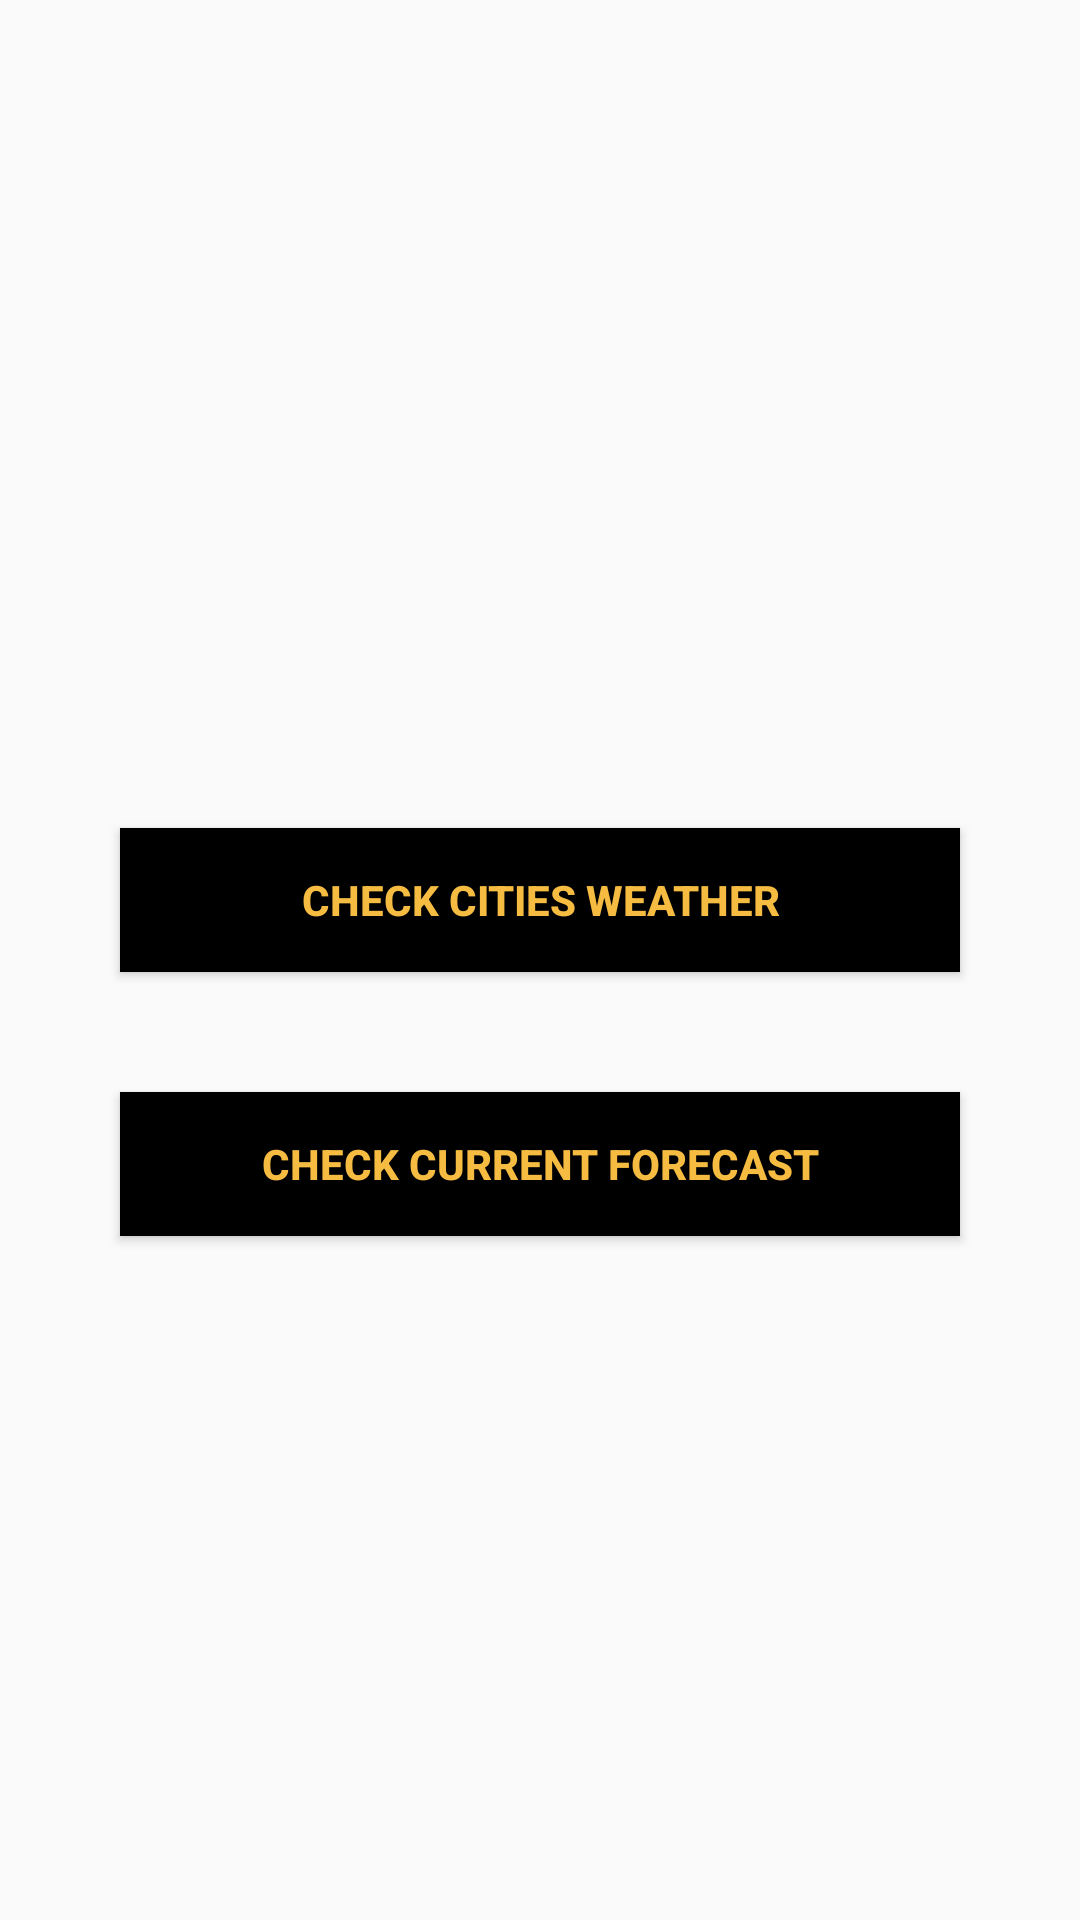

Layout XML and referenced resources for this Android screen:
<!-- AndroidManifest.xml: application theme AppTheme -->
<!-- res/layout/fragment_main.xml -->
<?xml version="1.0" encoding="utf-8"?>
<androidx.constraintlayout.widget.ConstraintLayout xmlns:android="http://schemas.android.com/apk/res/android"
    xmlns:tools="http://schemas.android.com/tools"
    android:layout_width="match_parent"
    android:layout_height="match_parent"
    xmlns:app="http://schemas.android.com/apk/res-auto">

    <androidx.appcompat.widget.AppCompatButton
        android:id="@+id/btn_cities_weather"
        android:layout_width="match_parent"
        android:layout_height="wrap_content"
        app:layout_constraintTop_toTopOf="parent"
        app:layout_constraintLeft_toLeftOf="parent"
        app:layout_constraintRight_toRightOf="parent"
        app:layout_constraintBottom_toBottomOf="parent"
        android:text="Check Cities Weather"
        style="@style/btn_style"
        android:layout_marginBottom="40dp"/>

    <androidx.appcompat.widget.AppCompatButton
        android:id="@+id/btn_current_forecast"
        android:layout_width="match_parent"
        android:layout_height="wrap_content"
        app:layout_constraintTop_toBottomOf="@id/btn_cities_weather"
        android:text="Check Current Forecast"
        style="@style/btn_style"
        android:layout_marginTop="40dp"/>
</androidx.constraintlayout.widget.ConstraintLayout>
<!-- resources referenced by this layout -->
<resources>
  <style name="btn_style">
          <item name="android:layout_marginLeft">40dp</item>
          <item name="android:layout_marginRight">40dp</item>
          <item name="android:background">@color/btn_background</item>
          <item name="android:textColor">@color/colorYellowish</item>
          <item name="android:textStyle">bold</item>
      </style>
  <style name="AppTheme" parent="Theme.AppCompat.Light.DarkActionBar">
          
          <item name="colorPrimary">@color/colorPrimary</item>
          <item name="colorPrimaryDark">@color/colorPrimaryDark</item>
          <item name="colorAccent">@color/colorAccent</item>
      </style>
  <color name="btn_background">@android:color/black</color>
  <color name="colorYellowish">#F5BC41</color>
  <color name="colorPrimary">#6200EE</color>
  <color name="colorPrimaryDark">#3700B3</color>
  <color name="colorAccent">#03DAC5</color>
</resources>
